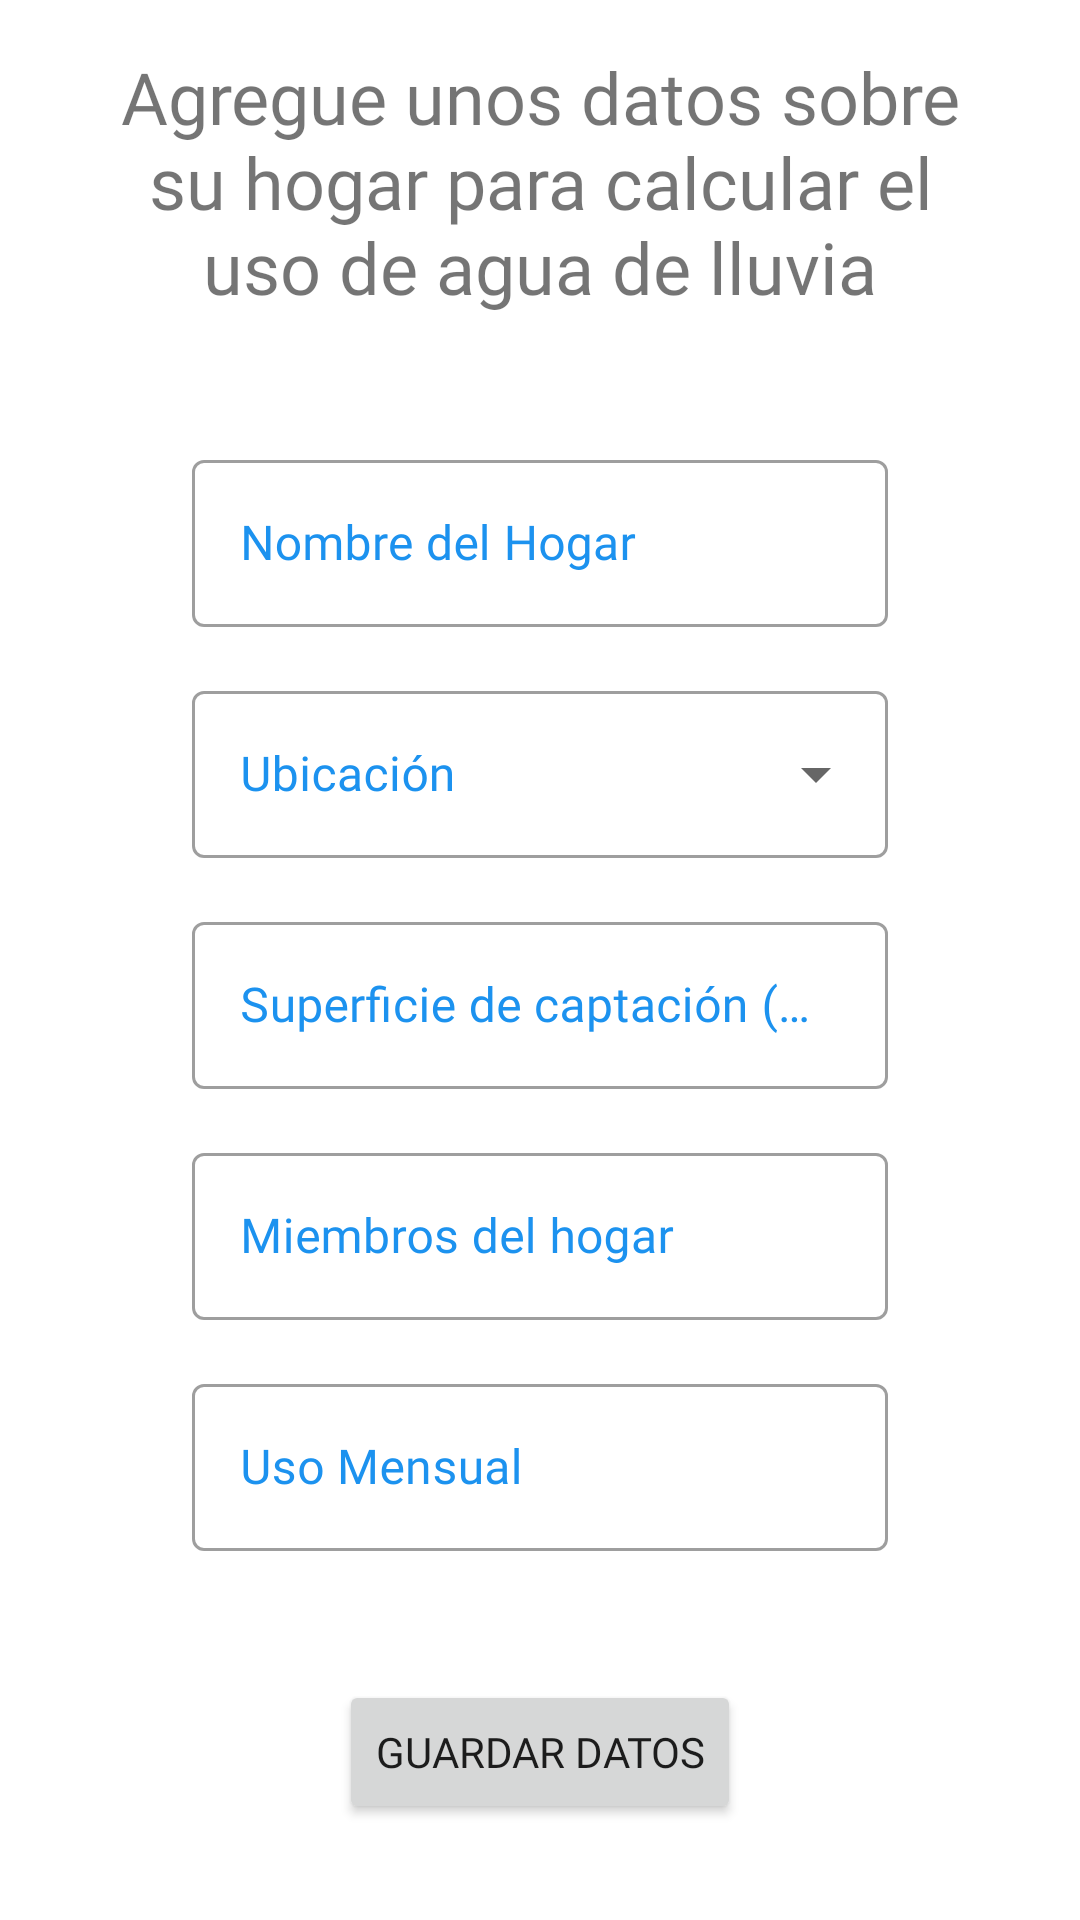

Android layout source for this screen:
<!-- AndroidManifest.xml: application theme Theme.SalvaAgua -->
<!-- res/layout/fragment_manual_house.xml -->
<?xml version="1.0" encoding="utf-8"?>
<androidx.constraintlayout.widget.ConstraintLayout xmlns:android="http://schemas.android.com/apk/res/android"
    xmlns:app="http://schemas.android.com/apk/res-auto"
    xmlns:tools="http://schemas.android.com/tools"
    android:layout_width="match_parent"
    android:layout_height="match_parent"
    tools:context=".ManualHouseFragment">

    <TextView
        android:id="@+id/manual_house_message_txt"
        android:layout_width="0dp"
        android:layout_height="wrap_content"
        android:layout_marginStart="32dp"
        android:layout_marginTop="16dp"
        android:layout_marginEnd="32dp"
        android:fontFamily="@font/nexa_bold"
        android:text="Agregue unos datos sobre su hogar para calcular el uso de agua de lluvia"
        android:textAlignment="center"
        android:textSize="24sp"
        app:layout_constraintEnd_toEndOf="parent"
        app:layout_constraintStart_toStartOf="parent"
        app:layout_constraintTop_toTopOf="parent" />

    <com.google.android.material.textfield.TextInputLayout
        android:id="@+id/house_name_input_layout"
        style="@style/Widget.MaterialComponents.TextInputLayout.OutlinedBox"
        android:layout_width="match_parent"
        android:layout_height="wrap_content"
        android:layout_marginStart="64dp"
        android:layout_marginEnd="64dp"
        android:layout_marginBottom="16dp"
        android:hint="Nombre del Hogar"
        android:textColorHint="@color/teal_700"
        app:layout_constraintBottom_toTopOf="@+id/location_spn_input_layout"
        app:layout_constraintEnd_toEndOf="parent"
        app:layout_constraintStart_toStartOf="parent"
        app:layout_constraintTop_toBottomOf="@+id/manual_house_message_txt"
        app:layout_constraintVertical_chainStyle="packed">

        <com.google.android.material.textfield.TextInputEditText
            android:id="@+id/house_name_edt"
            android:layout_width="match_parent"
            android:layout_height="wrap_content"
            android:ems="10"
            android:fontFamily="@font/nexa_light"
            android:inputType="textPersonName"
            android:minHeight="48dp" />

    </com.google.android.material.textfield.TextInputLayout>

    <com.google.android.material.textfield.TextInputLayout
        android:id="@+id/location_spn_input_layout"
        style="@style/Widget.MaterialComponents.TextInputLayout.OutlinedBox.ExposedDropdownMenu"
        android:layout_width="match_parent"
        android:layout_height="wrap_content"
        android:layout_marginStart="64dp"
        android:layout_marginEnd="64dp"
        android:layout_marginBottom="16dp"
        android:hint="Ubicación"
        android:textColorHint="@color/teal_700"
        app:layout_constraintBottom_toTopOf="@+id/roof_area_input_layout"
        app:layout_constraintEnd_toEndOf="parent"
        app:layout_constraintStart_toStartOf="parent"
        app:layout_constraintTop_toBottomOf="@+id/house_name_input_layout">

        <AutoCompleteTextView
            android:id="@+id/location_spn"
            android:layout_width="match_parent"
            android:layout_height="wrap_content"
            android:fontFamily="@font/nexa_light"
            android:minHeight="48dp" />

    </com.google.android.material.textfield.TextInputLayout>

    <com.google.android.material.textfield.TextInputLayout
        android:id="@+id/roof_area_input_layout"
        style="@style/Widget.MaterialComponents.TextInputLayout.OutlinedBox"
        android:layout_width="match_parent"
        android:layout_height="wrap_content"
        android:layout_marginStart="64dp"
        android:layout_marginEnd="64dp"
        android:layout_marginBottom="16dp"
        android:hint="Superficie de captación (m2)"
        android:textColorHint="@color/teal_700"
        app:layout_constraintBottom_toTopOf="@+id/house_members_input_layout"
        app:layout_constraintEnd_toEndOf="parent"
        app:layout_constraintStart_toStartOf="parent"
        app:layout_constraintTop_toBottomOf="@+id/location_spn_input_layout">

        <com.google.android.material.textfield.TextInputEditText
            android:id="@+id/roof_area_edt"
            android:layout_width="match_parent"
            android:layout_height="wrap_content"
            android:ems="10"
            android:fontFamily="@font/nexa_light"
            android:inputType="numberDecimal"
            android:minHeight="48dp" />

    </com.google.android.material.textfield.TextInputLayout>

    <com.google.android.material.textfield.TextInputLayout
        android:id="@+id/house_members_input_layout"
        style="@style/Widget.MaterialComponents.TextInputLayout.OutlinedBox"
        android:layout_width="match_parent"
        android:layout_height="wrap_content"
        android:layout_marginStart="64dp"
        android:layout_marginEnd="64dp"
        android:layout_marginBottom="16dp"
        android:hint="Miembros del hogar"
        android:textColorHint="@color/teal_700"
        app:layout_constraintBottom_toTopOf="@+id/month_use_input_layout"
        app:layout_constraintEnd_toEndOf="parent"
        app:layout_constraintStart_toStartOf="parent"
        app:layout_constraintTop_toBottomOf="@+id/roof_area_input_layout">

        <EditText
            android:id="@+id/house_members_edt"
            android:layout_width="match_parent"
            android:layout_height="wrap_content"
            android:ems="10"
            android:fontFamily="@font/nexa_light"
            android:inputType="number"
            android:minHeight="48dp" />

    </com.google.android.material.textfield.TextInputLayout>

    <com.google.android.material.textfield.TextInputLayout
        android:id="@+id/month_use_input_layout"
        style="@style/Widget.MaterialComponents.TextInputLayout.OutlinedBox"
        android:layout_width="match_parent"
        android:layout_height="wrap_content"
        android:layout_marginStart="64dp"
        android:layout_marginEnd="64dp"
        android:hint="Uso Mensual"
        android:textColorHint="@color/teal_700"
        app:layout_constraintBottom_toTopOf="@+id/save_manual_house_btn"
        app:layout_constraintEnd_toEndOf="parent"
        app:layout_constraintStart_toStartOf="parent"
        app:layout_constraintTop_toBottomOf="@+id/house_members_input_layout">

        <EditText
            android:id="@+id/month_use_edt"
            android:layout_width="match_parent"
            android:layout_height="wrap_content"
            android:ems="10"
            android:fontFamily="@font/nexa_light"
            android:inputType="numberDecimal"
            android:minHeight="48dp"
            android:tooltipText="Este valor se encuentra en tu recibo del agua" />

    </com.google.android.material.textfield.TextInputLayout>

    <Button
        android:id="@+id/save_manual_house_btn"
        android:layout_width="wrap_content"
        android:layout_height="wrap_content"
        android:layout_marginBottom="32dp"
        android:fontFamily="@font/nexa_bold"
        android:text="Guardar Datos"
        app:layout_constraintBottom_toBottomOf="parent"
        app:layout_constraintEnd_toEndOf="parent"
        app:layout_constraintStart_toStartOf="parent" />

</androidx.constraintlayout.widget.ConstraintLayout>
<!-- resources referenced by this layout -->
<resources>
  <color name="teal_700">#1C92EF</color>
  <style name="Theme.SalvaAgua" parent="Theme.MaterialComponents.DayNight.DarkActionBar">
          
          <item name="colorPrimary">@color/purple_500</item>
          <item name="colorPrimaryVariant">@color/purple_700</item>
          <item name="colorOnPrimary">@color/white</item>
          
          <item name="colorSecondary">@color/teal_200</item>
          <item name="colorSecondaryVariant">@color/teal_700</item>
          <item name="colorOnSecondary">@color/black</item>
          
          <item name="android:statusBarColor" tools:targetApi="l">?attr/colorPrimaryVariant</item>
          
      </style>
  <color name="purple_500">#1038AE</color>
  <color name="purple_700">#07277E</color>
  <color name="white">#FFFFFFFF</color>
  <color name="teal_200">#62B4F4</color>
  <color name="black">#FF000000</color>
</resources>
